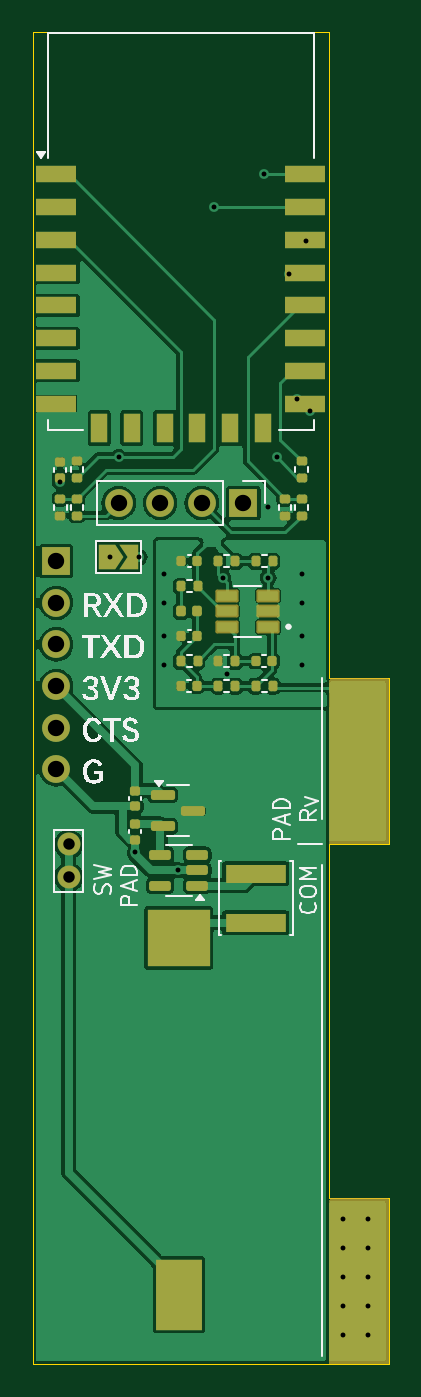
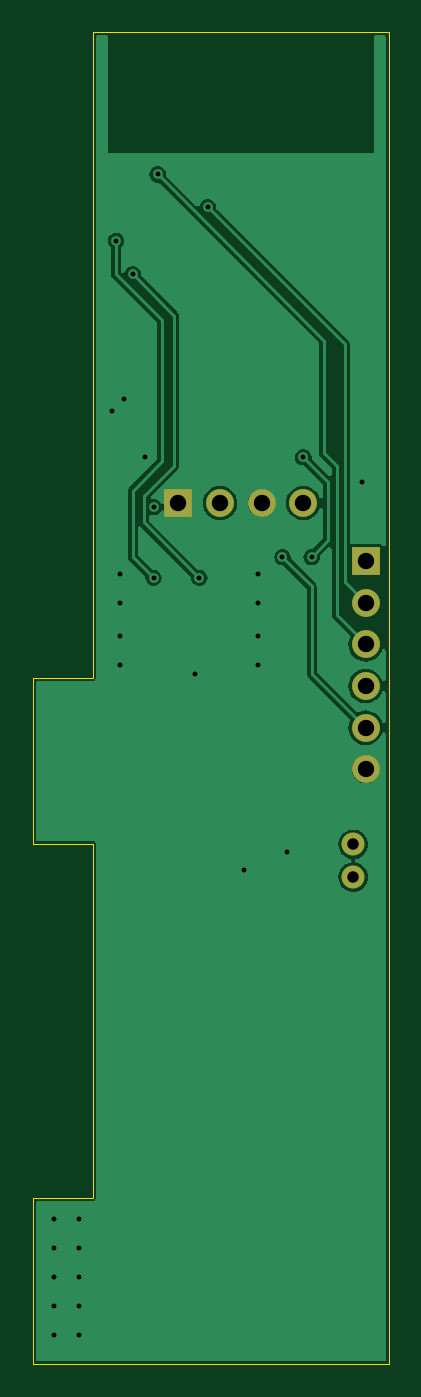
Circuit board: 11 layer files. Board 21.8 x 81.3 mm.
- bottom_copper: proto-B_Cu.gbr (28182 bytes)
- bottom_mask: proto-B_Mask.gbr (907 bytes)
- paste: proto-B_Paste.gbr (448 bytes)
- bottom_silk: proto-B_Silkscreen.gbr (449 bytes)
- outline: proto-Edge_Cuts.gbr (990 bytes)
- top_copper: proto-F_Cu.gbr (85523 bytes)
- top_mask: proto-F_Mask.gbr (6769 bytes)
- paste: proto-F_Paste.gbr (4960 bytes)
- top_silk: proto-F_Silkscreen.gbr (29651 bytes)
- drill: proto-NPTH.drl (269 bytes)
- drill: proto-PTH.drl (1220 bytes)

=== bottom_copper: proto-B_Cu.gbr (28182 bytes, source omitted) ===
=== bottom_mask: proto-B_Mask.gbr ===
%TF.GenerationSoftware,KiCad,Pcbnew,8.0.2*%
%TF.CreationDate,2024-11-04T20:05:35-05:00*%
%TF.ProjectId,proto,70726f74-6f2e-46b6-9963-61645f706362,rev?*%
%TF.SameCoordinates,Original*%
%TF.FileFunction,Soldermask,Bot*%
%TF.FilePolarity,Negative*%
%FSLAX46Y46*%
G04 Gerber Fmt 4.6, Leading zero omitted, Abs format (unit mm)*
G04 Created by KiCad (PCBNEW 8.0.2) date 2024-11-04 20:05:35*
%MOMM*%
%LPD*%
G01*
G04 APERTURE LIST*
%ADD10R,1.700000X1.700000*%
%ADD11O,1.700000X1.700000*%
%ADD12C,1.400000*%
G04 APERTURE END LIST*
D10*
%TO.C,J1*%
X125730000Y-84328000D03*
D11*
X125730000Y-86868000D03*
X125730000Y-89408000D03*
X125730000Y-91948000D03*
X125730000Y-94488000D03*
X125730000Y-97028000D03*
%TD*%
D12*
%TO.C,TP3*%
X126492000Y-103616000D03*
X126492000Y-101616000D03*
%TD*%
D10*
%TO.C,J2*%
X137160000Y-80772000D03*
D11*
X134620000Y-80772000D03*
X132080000Y-80772000D03*
X129540000Y-80772000D03*
%TD*%
M02*

=== paste: proto-B_Paste.gbr ===
%TF.GenerationSoftware,KiCad,Pcbnew,8.0.2*%
%TF.CreationDate,2024-11-04T20:05:35-05:00*%
%TF.ProjectId,proto,70726f74-6f2e-46b6-9963-61645f706362,rev?*%
%TF.SameCoordinates,Original*%
%TF.FileFunction,Paste,Bot*%
%TF.FilePolarity,Positive*%
%FSLAX46Y46*%
G04 Gerber Fmt 4.6, Leading zero omitted, Abs format (unit mm)*
G04 Created by KiCad (PCBNEW 8.0.2) date 2024-11-04 20:05:35*
%MOMM*%
%LPD*%
G01*
G04 APERTURE LIST*
G04 APERTURE END LIST*
M02*

=== bottom_silk: proto-B_Silkscreen.gbr ===
%TF.GenerationSoftware,KiCad,Pcbnew,8.0.2*%
%TF.CreationDate,2024-11-04T20:05:35-05:00*%
%TF.ProjectId,proto,70726f74-6f2e-46b6-9963-61645f706362,rev?*%
%TF.SameCoordinates,Original*%
%TF.FileFunction,Legend,Bot*%
%TF.FilePolarity,Positive*%
%FSLAX46Y46*%
G04 Gerber Fmt 4.6, Leading zero omitted, Abs format (unit mm)*
G04 Created by KiCad (PCBNEW 8.0.2) date 2024-11-04 20:05:35*
%MOMM*%
%LPD*%
G01*
G04 APERTURE LIST*
G04 APERTURE END LIST*
M02*

=== outline: proto-Edge_Cuts.gbr ===
%TF.GenerationSoftware,KiCad,Pcbnew,8.0.2*%
%TF.CreationDate,2024-11-04T20:05:35-05:00*%
%TF.ProjectId,proto,70726f74-6f2e-46b6-9963-61645f706362,rev?*%
%TF.SameCoordinates,Original*%
%TF.FileFunction,Profile,NP*%
%FSLAX46Y46*%
G04 Gerber Fmt 4.6, Leading zero omitted, Abs format (unit mm)*
G04 Created by KiCad (PCBNEW 8.0.2) date 2024-11-04 20:05:35*
%MOMM*%
%LPD*%
G01*
G04 APERTURE LIST*
%TA.AperFunction,Profile*%
%ADD10C,0.050000*%
%TD*%
G04 APERTURE END LIST*
D10*
X142400000Y-52000000D02*
X124300000Y-52000000D01*
X142400000Y-123190000D02*
X146050000Y-123190000D01*
X124300000Y-52000000D02*
X124300000Y-133350000D01*
X142400000Y-52000000D02*
X142400000Y-91440000D01*
X142400000Y-91440000D02*
X146050000Y-91440000D01*
X142400000Y-101600000D02*
X146050000Y-101600000D01*
X142400000Y-101600000D02*
X142400000Y-123190000D01*
X146050000Y-91440000D02*
X146050000Y-101600000D01*
X124300000Y-133350000D02*
X146050000Y-133350000D01*
X146050000Y-133350000D02*
X146050000Y-123190000D01*
M02*

=== top_copper: proto-F_Cu.gbr (85523 bytes, source omitted) ===
=== top_mask: proto-F_Mask.gbr (6769 bytes, source omitted) ===
=== paste: proto-F_Paste.gbr ===
%TF.GenerationSoftware,KiCad,Pcbnew,8.0.2*%
%TF.CreationDate,2024-11-04T20:05:35-05:00*%
%TF.ProjectId,proto,70726f74-6f2e-46b6-9963-61645f706362,rev?*%
%TF.SameCoordinates,Original*%
%TF.FileFunction,Paste,Top*%
%TF.FilePolarity,Positive*%
%FSLAX46Y46*%
G04 Gerber Fmt 4.6, Leading zero omitted, Abs format (unit mm)*
G04 Created by KiCad (PCBNEW 8.0.2) date 2024-11-04 20:05:35*
%MOMM*%
%LPD*%
G01*
G04 APERTURE LIST*
G04 Aperture macros list*
%AMRoundRect*
0 Rectangle with rounded corners*
0 $1 Rounding radius*
0 $2 $3 $4 $5 $6 $7 $8 $9 X,Y pos of 4 corners*
0 Add a 4 corners polygon primitive as box body*
4,1,4,$2,$3,$4,$5,$6,$7,$8,$9,$2,$3,0*
0 Add four circle primitives for the rounded corners*
1,1,$1+$1,$2,$3*
1,1,$1+$1,$4,$5*
1,1,$1+$1,$6,$7*
1,1,$1+$1,$8,$9*
0 Add four rect primitives between the rounded corners*
20,1,$1+$1,$2,$3,$4,$5,0*
20,1,$1+$1,$4,$5,$6,$7,0*
20,1,$1+$1,$6,$7,$8,$9,0*
20,1,$1+$1,$8,$9,$2,$3,0*%
G04 Aperture macros list end*
%ADD10RoundRect,0.140000X-0.170000X0.140000X-0.170000X-0.140000X0.170000X-0.140000X0.170000X0.140000X0*%
%ADD11RoundRect,0.135000X-0.135000X-0.185000X0.135000X-0.185000X0.135000X0.185000X-0.135000X0.185000X0*%
%ADD12RoundRect,0.135000X0.135000X0.185000X-0.135000X0.185000X-0.135000X-0.185000X0.135000X-0.185000X0*%
%ADD13RoundRect,0.135000X-0.185000X0.135000X-0.185000X-0.135000X0.185000X-0.135000X0.185000X0.135000X0*%
%ADD14RoundRect,0.135000X0.185000X-0.135000X0.185000X0.135000X-0.185000X0.135000X-0.185000X-0.135000X0*%
%ADD15R,3.700000X1.100000*%
%ADD16RoundRect,0.140000X-0.140000X-0.170000X0.140000X-0.170000X0.140000X0.170000X-0.140000X0.170000X0*%
%ADD17R,2.500000X1.000000*%
%ADD18R,1.000000X1.800000*%
%ADD19R,3.800000X3.500000*%
%ADD20R,2.800000X4.300000*%
%ADD21RoundRect,0.140000X0.140000X0.170000X-0.140000X0.170000X-0.140000X-0.170000X0.140000X-0.170000X0*%
%ADD22RoundRect,0.150000X0.512500X0.150000X-0.512500X0.150000X-0.512500X-0.150000X0.512500X-0.150000X0*%
%ADD23RoundRect,0.150000X-0.587500X-0.150000X0.587500X-0.150000X0.587500X0.150000X-0.587500X0.150000X0*%
%ADD24RoundRect,0.147500X-0.147500X-0.172500X0.147500X-0.172500X0.147500X0.172500X-0.147500X0.172500X0*%
%ADD25RoundRect,0.072500X0.532500X0.217500X-0.532500X0.217500X-0.532500X-0.217500X0.532500X-0.217500X0*%
G04 APERTURE END LIST*
D10*
%TO.C,C7*%
X130556000Y-98326000D03*
X130556000Y-99286000D03*
%TD*%
%TO.C,C6*%
X130556000Y-100358000D03*
X130556000Y-101318000D03*
%TD*%
D11*
%TO.C,R3*%
X135634000Y-84328000D03*
X136654000Y-84328000D03*
%TD*%
D12*
%TO.C,R2*%
X138940000Y-84328000D03*
X137920000Y-84328000D03*
%TD*%
D13*
%TO.C,R15*%
X125984000Y-81536000D03*
X125984000Y-80516000D03*
%TD*%
D14*
%TO.C,R13*%
X139700000Y-80516000D03*
X139700000Y-81536000D03*
%TD*%
D11*
%TO.C,R12*%
X137920000Y-91948000D03*
X138940000Y-91948000D03*
%TD*%
D15*
%TO.C,L2*%
X137922000Y-106402000D03*
X137922000Y-103402000D03*
%TD*%
D16*
%TO.C,C5*%
X137950000Y-90424000D03*
X138910000Y-90424000D03*
%TD*%
D17*
%TO.C,U1*%
X125750000Y-60700000D03*
X125750000Y-62700000D03*
X125750000Y-64700000D03*
X125750000Y-66700000D03*
X125750000Y-68700000D03*
X125750000Y-70700000D03*
X125750000Y-72700000D03*
X125750000Y-74700000D03*
D18*
X128350000Y-76200000D03*
X130350000Y-76200000D03*
X132350000Y-76200000D03*
X134350000Y-76200000D03*
X136350000Y-76200000D03*
X138350000Y-76200000D03*
D17*
X140950000Y-74700000D03*
X140950000Y-72700000D03*
X140950000Y-70700000D03*
X140950000Y-68700000D03*
X140950000Y-66700000D03*
X140950000Y-64700000D03*
X140950000Y-62700000D03*
X140950000Y-60700000D03*
%TD*%
D19*
%TO.C,BT1*%
X133220000Y-107310000D03*
D20*
X133220000Y-129110000D03*
%TD*%
D21*
%TO.C,C3*%
X134338000Y-88900000D03*
X133378000Y-88900000D03*
%TD*%
D22*
%TO.C,U3*%
X134355000Y-104140000D03*
X134355000Y-103190000D03*
X134355000Y-102240000D03*
X132080000Y-102240000D03*
X132080000Y-104140000D03*
%TD*%
D12*
%TO.C,R1*%
X134368000Y-85852000D03*
X133348000Y-85852000D03*
%TD*%
D21*
%TO.C,C2*%
X134310000Y-91948000D03*
X133350000Y-91948000D03*
%TD*%
D13*
%TO.C,R11*%
X127000000Y-81536000D03*
X127000000Y-80516000D03*
%TD*%
D12*
%TO.C,R5*%
X136654000Y-90424000D03*
X135634000Y-90424000D03*
%TD*%
D13*
%TO.C,R9*%
X140716000Y-78230000D03*
X140716000Y-79250000D03*
%TD*%
D23*
%TO.C,D1*%
X132237000Y-98618000D03*
X132237000Y-100518000D03*
X134112000Y-99568000D03*
%TD*%
D13*
%TO.C,R14*%
X140716000Y-81536000D03*
X140716000Y-80516000D03*
%TD*%
D14*
%TO.C,R7*%
X127000000Y-79250000D03*
X127000000Y-78230000D03*
%TD*%
D10*
%TO.C,C4*%
X125984000Y-78260000D03*
X125984000Y-79220000D03*
%TD*%
D21*
%TO.C,C1*%
X134338000Y-84328000D03*
X133378000Y-84328000D03*
%TD*%
D11*
%TO.C,R4*%
X133348000Y-90424000D03*
X134368000Y-90424000D03*
%TD*%
D24*
%TO.C,L1*%
X133373000Y-87376000D03*
X134343000Y-87376000D03*
%TD*%
D25*
%TO.C,U2*%
X138669000Y-88326000D03*
X138669000Y-87376000D03*
X138669000Y-86426000D03*
X136159000Y-86426000D03*
X136159000Y-87376000D03*
X136159000Y-88326000D03*
%TD*%
D11*
%TO.C,R6*%
X135634000Y-91948000D03*
X136654000Y-91948000D03*
%TD*%
M02*

=== top_silk: proto-F_Silkscreen.gbr (29651 bytes, source omitted) ===
=== drill: proto-NPTH.drl ===
M48
; DRILL file {KiCad 8.0.2} date 2024-11-04T20:05:37-0500
; FORMAT={-:-/ absolute / metric / decimal}
; #@! TF.CreationDate,2024-11-04T20:05:37-05:00
; #@! TF.GenerationSoftware,Kicad,Pcbnew,8.0.2
; #@! TF.FileFunction,NonPlated,1,2,NPTH
FMAT,2
METRIC
%
G90
G05
M30

=== drill: proto-PTH.drl ===
M48
; DRILL file {KiCad 8.0.2} date 2024-11-04T20:05:37-0500
; FORMAT={-:-/ absolute / metric / decimal}
; #@! TF.CreationDate,2024-11-04T20:05:37-05:00
; #@! TF.GenerationSoftware,Kicad,Pcbnew,8.0.2
; #@! TF.FileFunction,Plated,1,2,PTH
FMAT,2
METRIC
; #@! TA.AperFunction,Plated,PTH,ViaDrill
T1C0.300
; #@! TA.AperFunction,Plated,PTH,ComponentDrill
T2C0.700
; #@! TA.AperFunction,Plated,PTH,ComponentDrill
T3C1.000
%
G90
G05
T1
X125.984Y-79.502
X129.032Y-84.074
X129.54Y-77.978
X130.556Y-102.108
X130.81Y-84.074
X132.334Y-85.09
X132.334Y-86.868
X132.334Y-88.9
X132.334Y-90.678
X133.162Y-103.19
X135.382Y-62.7
X135.89Y-85.344
X136.144Y-91.186
X138.43Y-60.706
X138.684Y-81.026
X138.684Y-85.344
X139.192Y-77.978
X139.954Y-66.802
X140.462Y-74.422
X140.716Y-85.09
X140.716Y-86.868
X140.716Y-88.9
X140.716Y-90.678
X140.97Y-64.77
X141.224Y-75.184
X143.256Y-124.46
X143.256Y-126.238
X143.256Y-128.016
X143.256Y-129.794
X143.256Y-131.572
X144.78Y-124.46
X144.78Y-126.238
X144.78Y-128.016
X144.78Y-129.794
X144.78Y-131.572
T2
X126.492Y-101.616
X126.492Y-103.616
T3
X125.73Y-84.328
X125.73Y-86.868
X125.73Y-89.408
X125.73Y-91.948
X125.73Y-94.488
X125.73Y-97.028
X129.54Y-80.772
X132.08Y-80.772
X134.62Y-80.772
X137.16Y-80.772
M30

